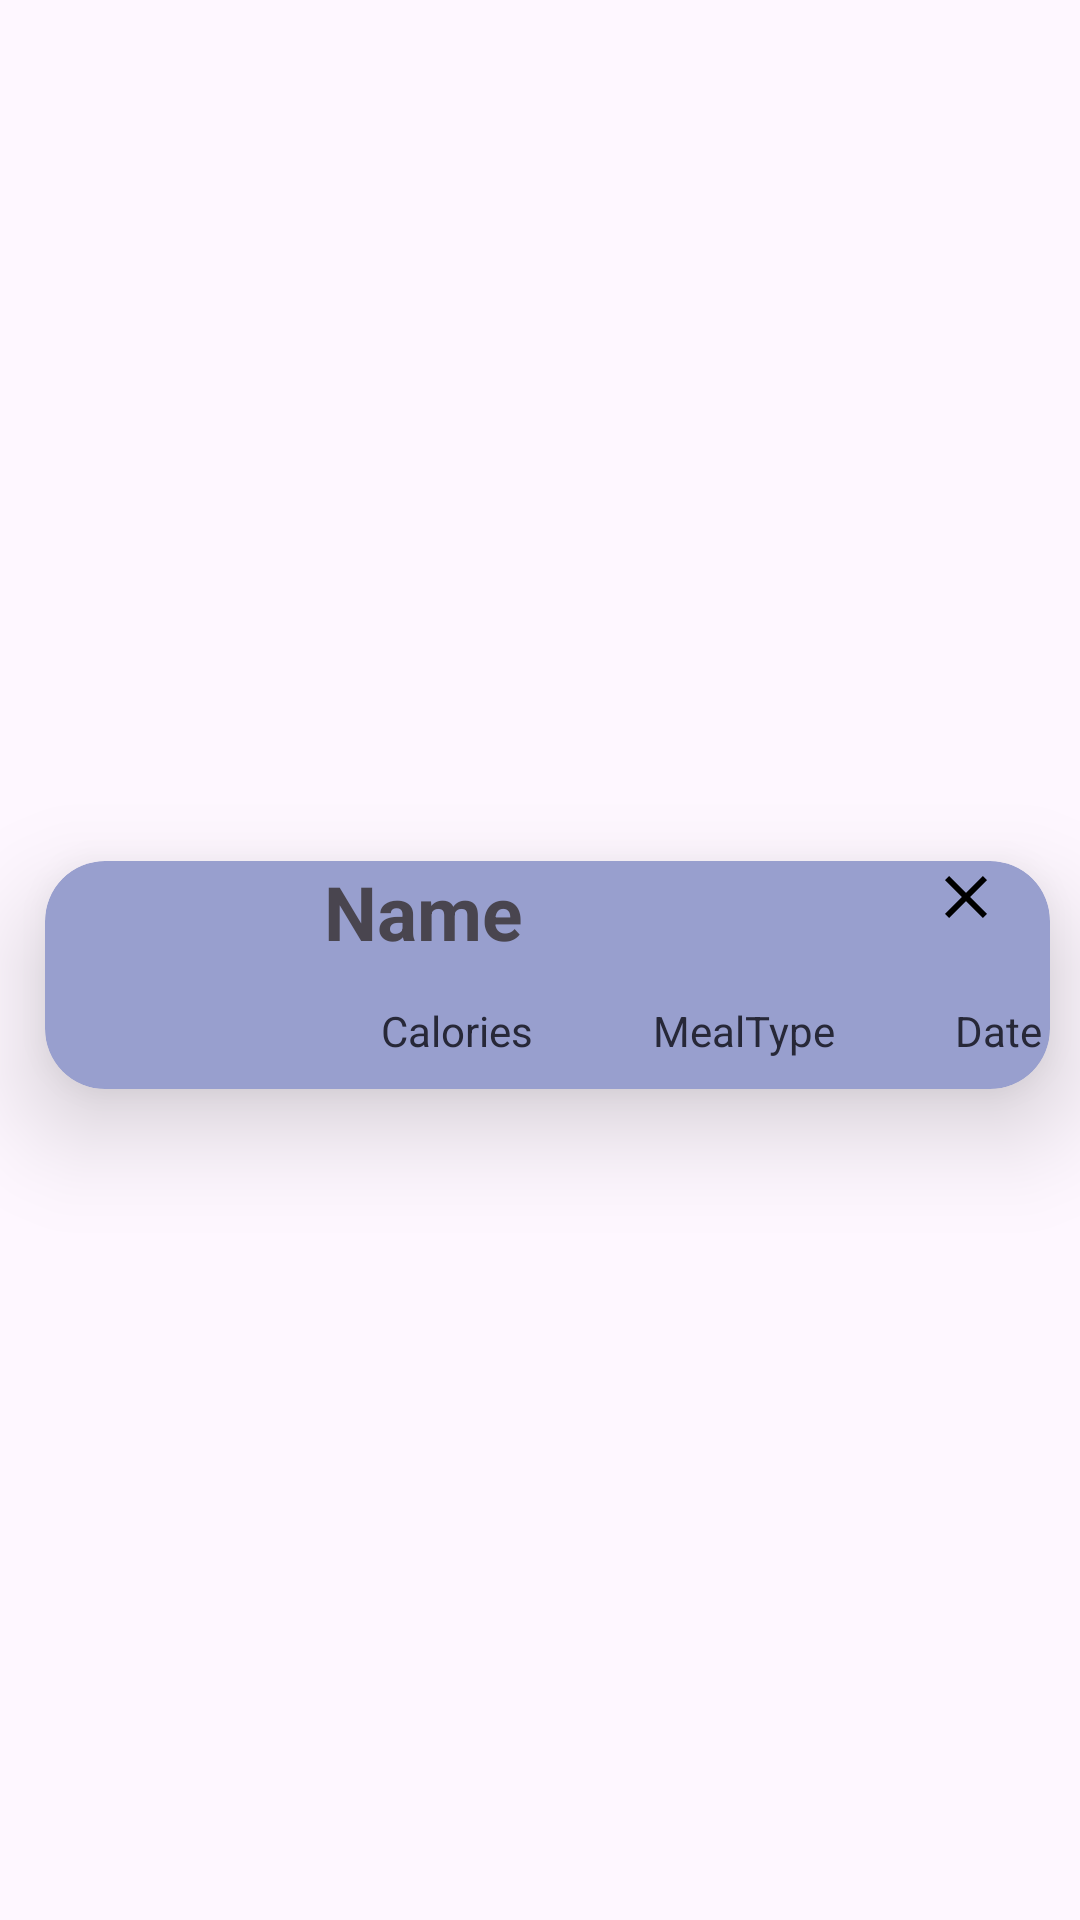

Produce the Android XML layout that renders to this screen, including the resource entries it uses.
<!-- AndroidManifest.xml: application theme Theme.FitBuddyNative -->
<!-- res/layout/meal_item.xml -->
<?xml version="1.0" encoding="utf-8"?>
<androidx.constraintlayout.widget.ConstraintLayout xmlns:android="http://schemas.android.com/apk/res/android"
    xmlns:app="http://schemas.android.com/apk/res-auto"
    android:layout_width="match_parent"
    android:layout_height="wrap_content">

    
    <androidx.cardview.widget.CardView
        android:layout_width="match_parent"
        android:layout_height="wrap_content"
        android:layout_marginTop="15dp"
        android:layout_marginBottom="5dp"
        android:layout_marginStart="15dp"
        android:layout_marginEnd="10dp"
        app:cardBackgroundColor="@color/coolGray"
        app:cardCornerRadius="20dp"
        app:cardElevation="20dp"
        app:layout_constraintBottom_toBottomOf="parent"
        app:layout_constraintEnd_toEndOf="parent"
        app:layout_constraintStart_toStartOf="parent"
        app:layout_constraintTop_toTopOf="parent">

        
        <androidx.constraintlayout.widget.ConstraintLayout
            android:layout_width="match_parent"
            android:layout_height="match_parent">

            
            <ImageView
                android:id="@+id/imageView"
                android:layout_width="83dp"
                android:layout_height="76dp"
                app:layout_constraintBottom_toBottomOf="parent"
                app:layout_constraintStart_toStartOf="parent"
                app:layout_constraintTop_toTopOf="parent"
                app:srcCompat="@drawable/baseline_fastfood_24" />

            
            <TextView
                android:id="@+id/textViewMealName"
                android:layout_width="wrap_content"
                android:layout_height="wrap_content"
                android:layout_marginStart="10dp"
                android:text="Name"
                android:textSize="25sp"
                android:textStyle="bold"
                app:layout_constraintStart_toEndOf="@id/imageView"
                app:layout_constraintTop_toTopOf="parent" />

            
            <TextView
                android:id="@+id/textViewCalories"
                android:layout_width="wrap_content"
                android:layout_height="wrap_content"
                android:layout_marginStart="29dp"
                android:layout_marginBottom="10dp"
                android:text="Calories"
                android:textColor="@color/raisinBlack"
                app:layout_constraintBottom_toBottomOf="parent"
                app:layout_constraintStart_toEndOf="@id/imageView" />

            
            <TextView
                android:id="@+id/textViewMealType"
                android:layout_width="wrap_content"
                android:layout_height="wrap_content"
                android:layout_marginStart="40dp"
                android:layout_marginBottom="10dp"
                android:text="MealType"
                android:textColor="@color/raisinBlack"
                app:layout_constraintBottom_toBottomOf="parent"
                app:layout_constraintStart_toEndOf="@id/textViewCalories" />

            
            <TextView
                android:id="@+id/textViewDateLogged"
                android:layout_width="wrap_content"
                android:layout_height="wrap_content"
                android:layout_marginStart="40dp"
                android:layout_marginBottom="10dp"
                android:text="Date"
                android:textColor="@color/raisinBlack"
                app:layout_constraintBottom_toBottomOf="parent"
                app:layout_constraintStart_toEndOf="@id/textViewMealType" />

            
            <ImageButton
                android:id="@+id/button_delete"
                android:layout_width="24dp"
                android:layout_height="24dp"
                android:layout_marginEnd="16dp"
                android:background="@android:color/transparent"
                app:srcCompat="@drawable/baseline_close_24"
                app:tint="@color/black"
                app:layout_constraintTop_toTopOf="parent"
                app:layout_constraintEnd_toEndOf="parent" />

            
            <ImageButton
                android:id="@+id/button_edit"
                android:layout_width="24dp"
                android:layout_height="24dp"
                android:layout_marginEnd="56dp"
                android:background="@android:color/transparent"
                app:srcCompat="@drawable/baseline_edit_24"
                app:tint="@color/black"
                app:layout_constraintTop_toTopOf="parent"
                app:layout_constraintEnd_toEndOf="parent" />



        </androidx.constraintlayout.widget.ConstraintLayout>
    </androidx.cardview.widget.CardView>
</androidx.constraintlayout.widget.ConstraintLayout>
<!-- resources referenced by this layout -->
<resources>
  <color name="black">#FF000000</color>
  <color name="coolGray">#989FCE</color>
  <color name="raisinBlack">#272838</color>
  <!-- drawable baseline_close_24 (drawable) -->
  <vector xmlns:android="http://schemas.android.com/apk/res/android"
      xmlns:app="http://schemas.android.com/apk/res-auto"
      android:height="24dp"
      android:tint="#000000"
      android:viewportHeight="24"
      android:viewportWidth="24"
      android:width="24dp">
        
      <path android:fillColor="@android:color/white" android:pathData="M19,6.41L17.59,5 12,10.59 6.41,5 5,6.41 10.59,12 5,17.59 6.41,19 12,13.41 17.59,19 19,17.59 13.41,12z"/>
  
  </vector>
  <style name="Theme.FitBuddyNative" parent="Base.Theme.FitBuddyNative" />
  <style name="Base.Theme.FitBuddyNative" parent="Theme.Material3.DayNight.NoActionBar">
          
          
      </style>
</resources>
